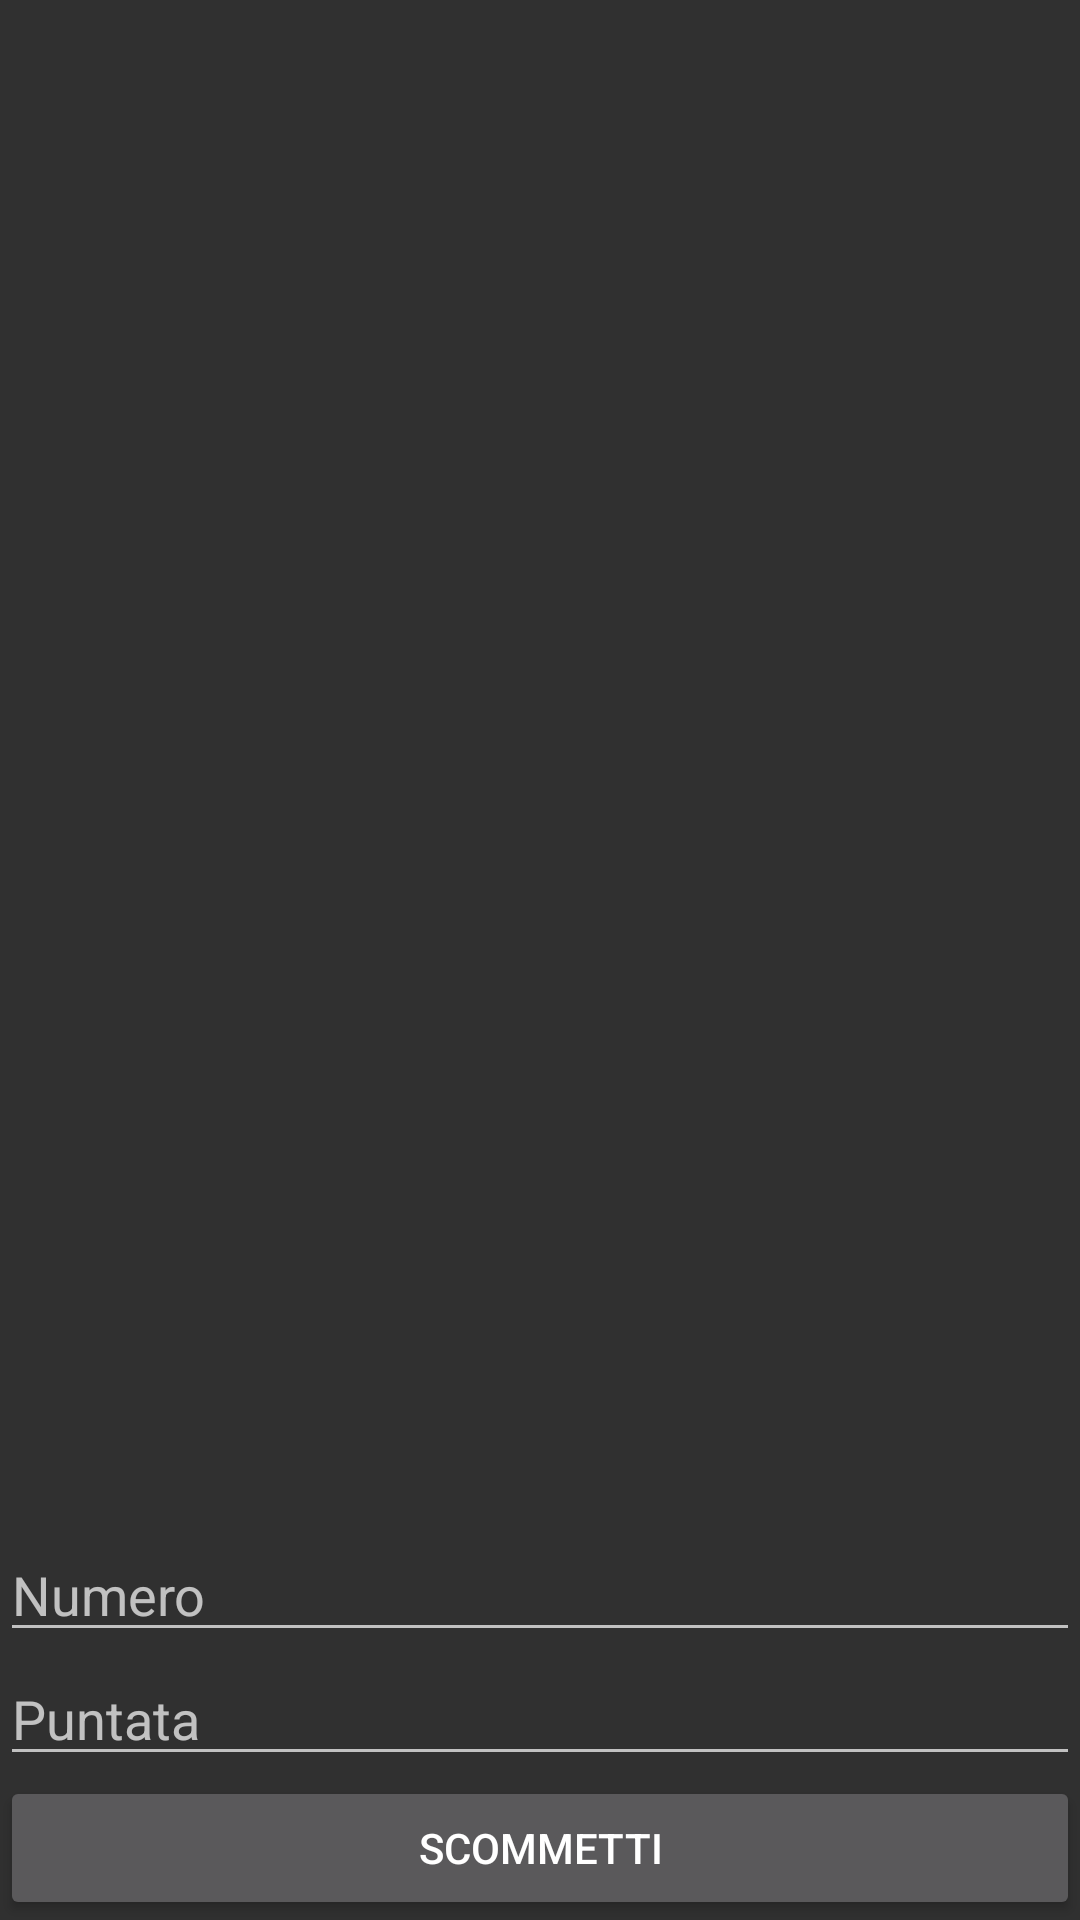

This screen was rendered from an Android layout file. Write that file and the resources it references.
<!-- AndroidManifest.xml: application theme Theme.AppCompat -->
<!-- res/layout/activity_bet.xml -->
<?xml version = "1.0" encoding = "utf-8"?>
<RelativeLayout xmlns:android = "http://schemas.android.com/apk/res/android"
    xmlns:tools = "http://schemas.android.com/tools"
    android:layout_width = "match_parent"
    android:layout_height = "match_parent"
    android:layout_margin = "16dp"
    tools:context = ".MainActivity">

    <TextView
        android:id = "@+id/tvMessages"
        android:layout_width = "match_parent"
        android:layout_height = "wrap_content"
        android:layout_below = "@+id/btnConnect"
        android:inputType = "textMultiLine"
        android:textAppearance = "@style/Base.TextAppearance.AppCompat.Medium" />
    <EditText
        android:id = "@+id/number"
        android:layout_width = "match_parent"
        android:layout_height = "wrap_content"
        android:layout_above = "@+id/stake"
        android:hint = "Numero"
        android:inputType = "text" />
    <EditText
        android:id = "@+id/stake"
        android:layout_width = "match_parent"
        android:layout_height = "wrap_content"
        android:layout_above = "@+id/btnSend"
        android:hint = "Puntata"
        android:inputType = "text" />
    <Button
        android:id = "@+id/btnSend"
        android:layout_width = "match_parent"
        android:layout_height = "wrap_content"
        android:layout_alignParentBottom = "true"
        android:text = "Scommetti" />
</RelativeLayout>
<!-- resources referenced by this layout -->
<resources>

</resources>
